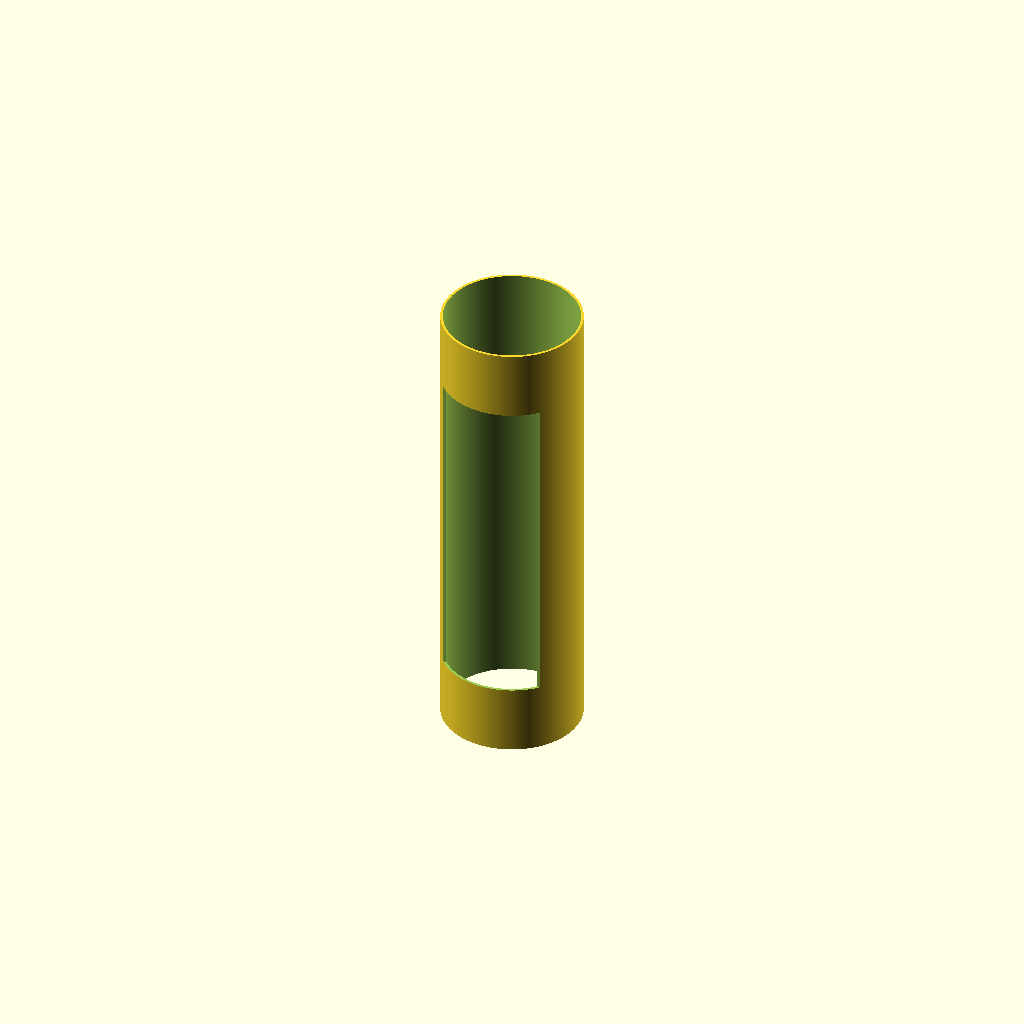
Cell 1: rendered with the file's own defaults.
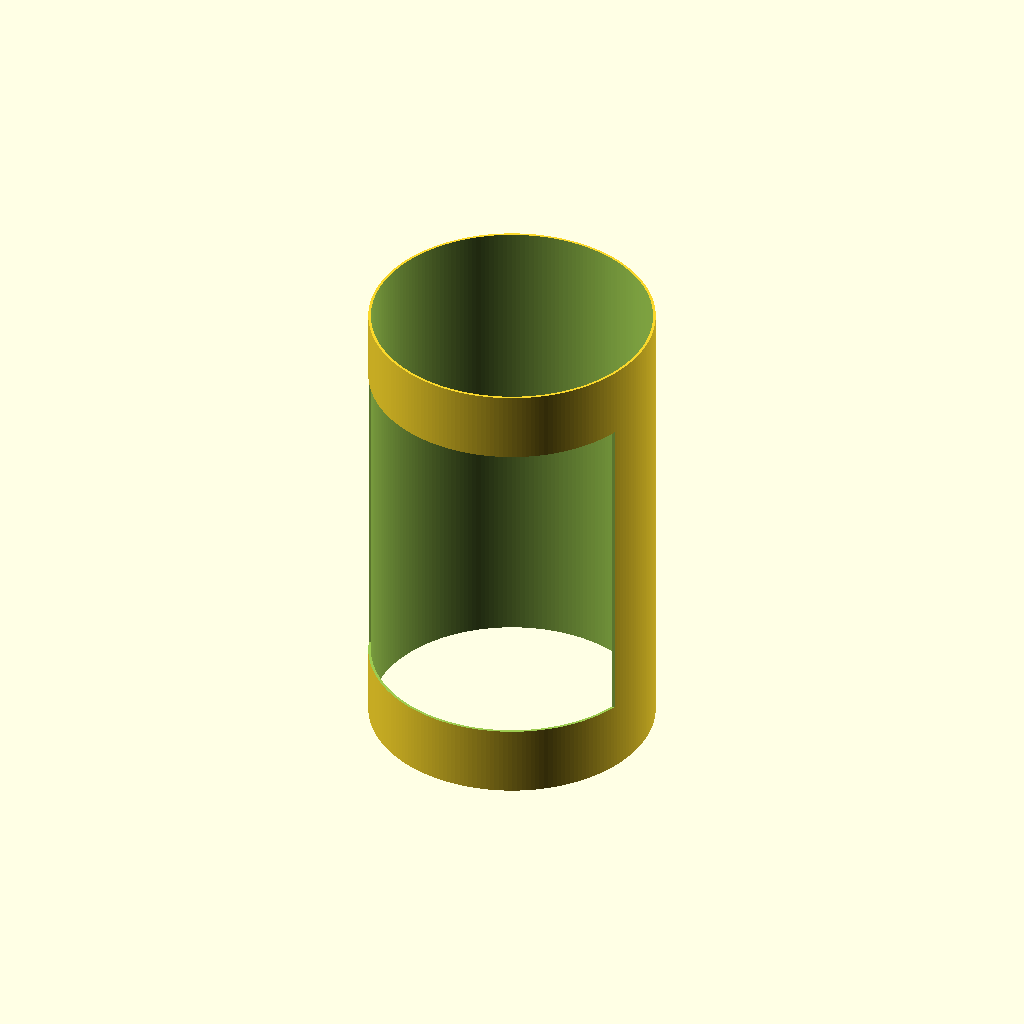
Cell 2: the same model with diameter = 60.
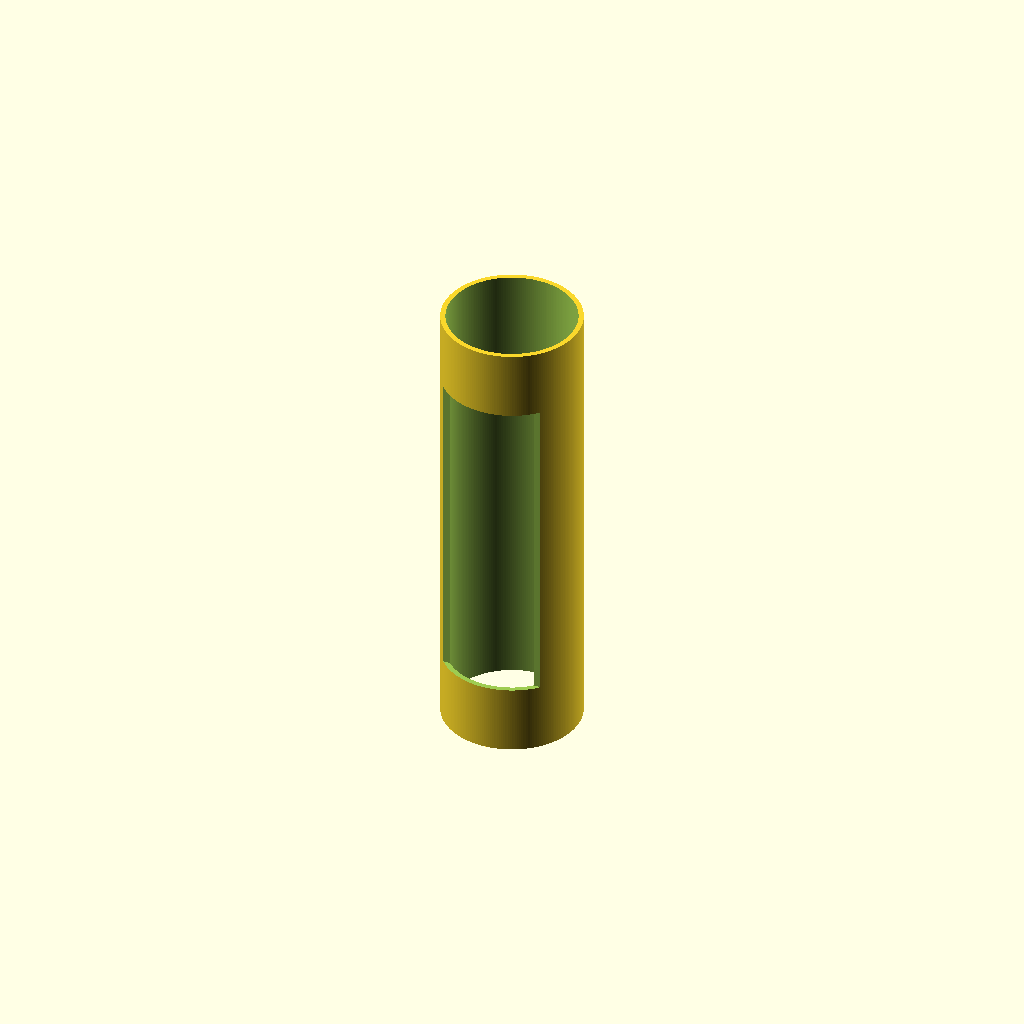
Cell 3: the same model with extrusionWidth = 1.1.
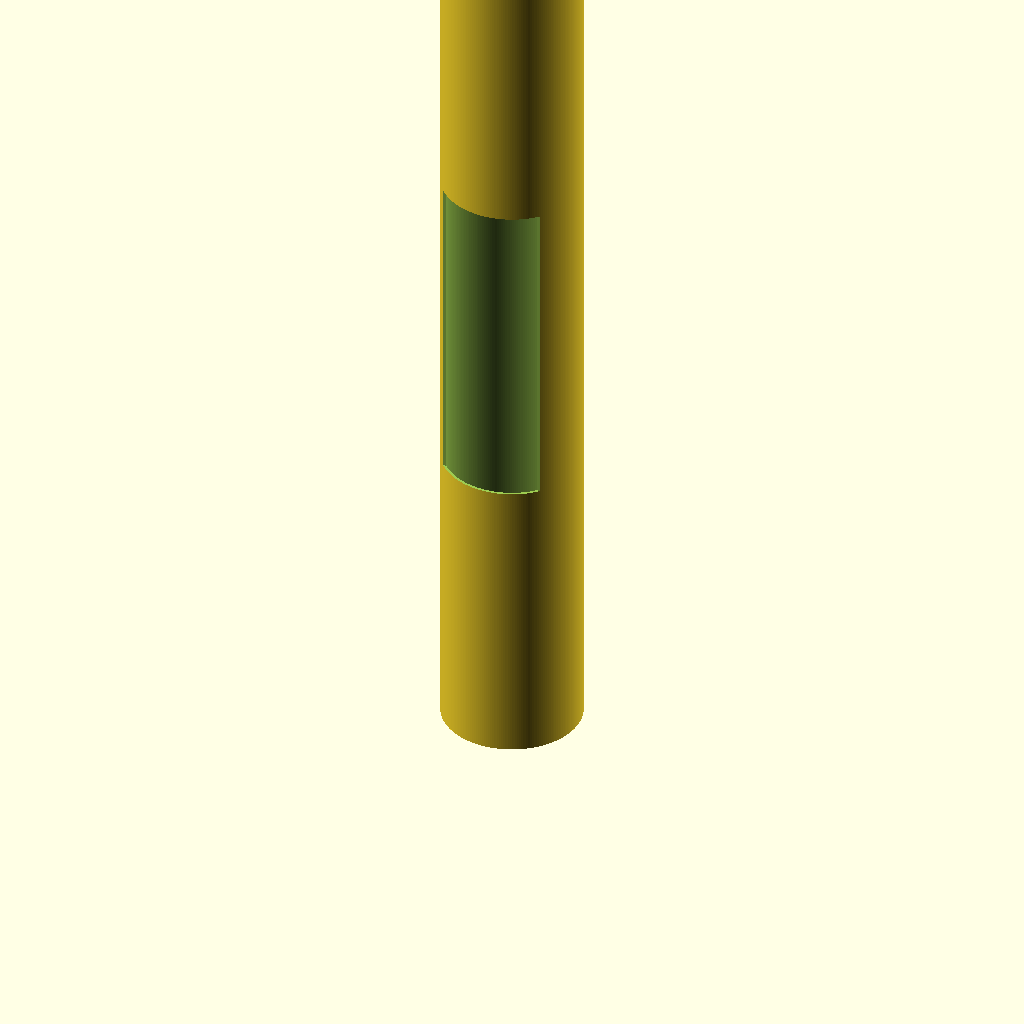
Cell 4 — height set to 200, the other parameters unchanged.
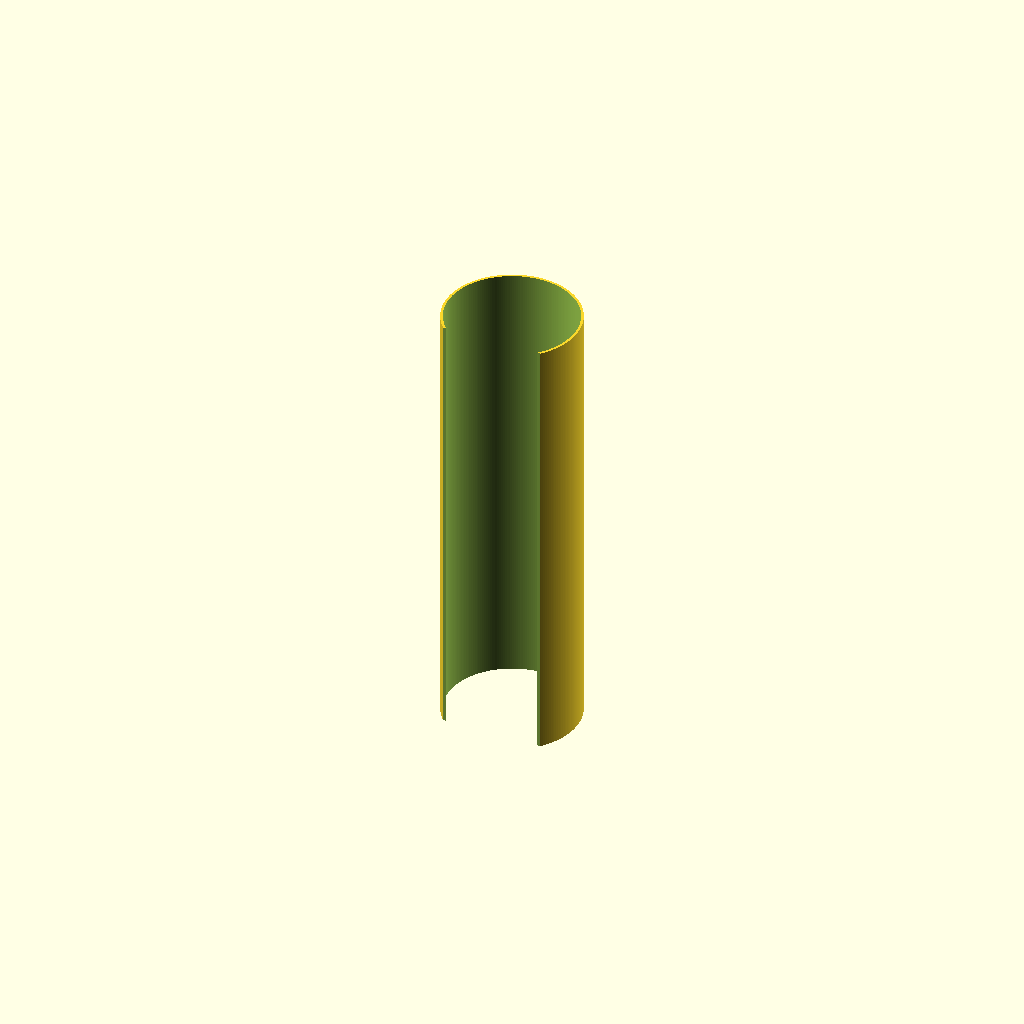
Cell 5 — viewportheight set to 140, the other parameters unchanged.
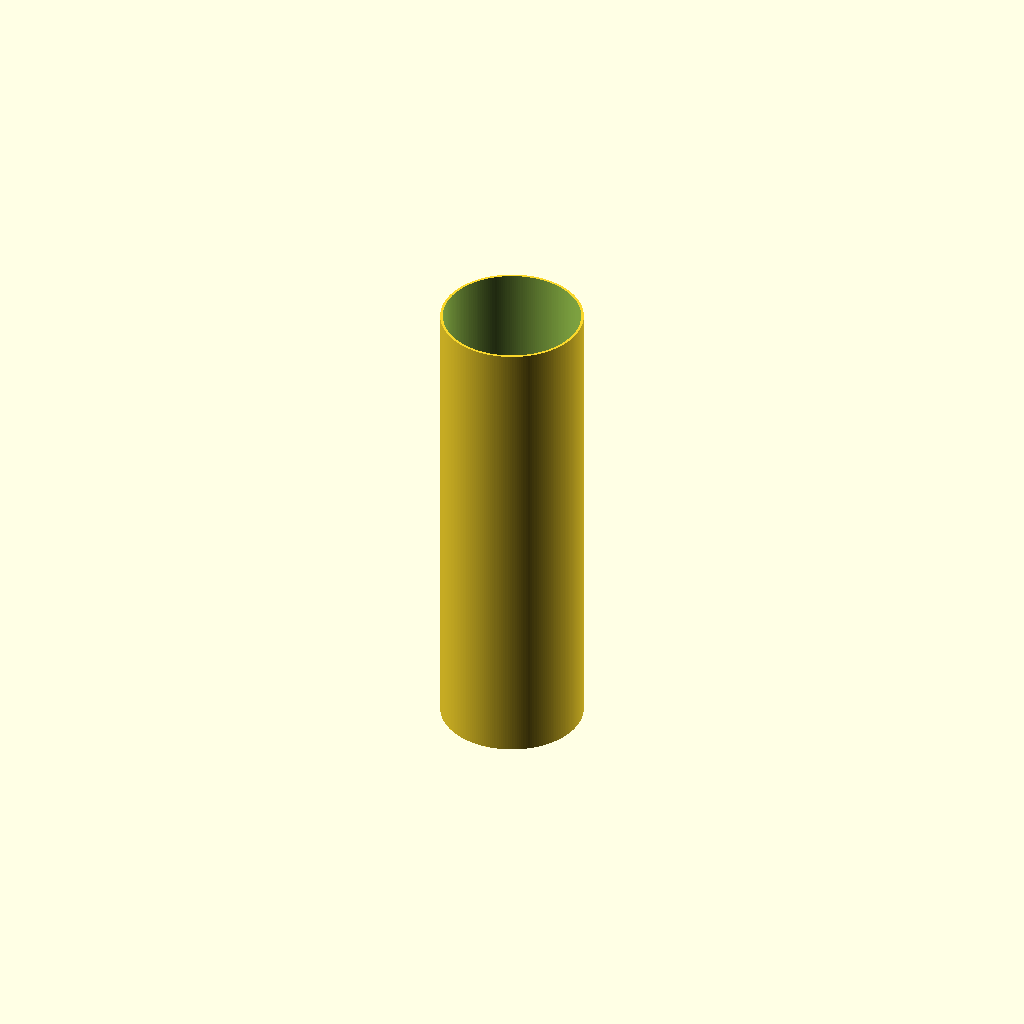
Cell 6 — viewportoffset set to -20, the other parameters unchanged.
One fixed orthographic camera (rotation 55°, 0°, 25°; colour scheme Cornfield) for every cell.
Source of the model, scadFiles/843778/1341710.scad:
//Diameter of cylinder

diameter=30;

//Width of single wall layer

extrusionWidth=0.55;

//Height of cylinder

height=100;

//Height/thickness of bottom (0 for no bottom)

layerHeight=0;

//height of viewport

viewportheight=70;

//viewport width

viewportoffset=-10;

/* [hidden] */

rad=diameter/2;

$fn=200;



union() {

translate([0,0,-layerHeight]) cylinder(r=rad, h=layerHeight);

	difference () {

		cylinder(r=rad, h=height);

        union()

        {

            translate([0,0,-1])

            cylinder(r=rad-extrusionWidth, h=height+2);

            translate([-rad*2,-rad*2+viewportoffset,height/2-viewportheight/2])

            cube(size=[rad*6,rad*2,viewportheight]);

        }

	}

}
Parameter table extracted from the source (name, type, default, range or options):
diameter: number, default 30
extrusionWidth: number, default 0.55
height: number, default 100
layerHeight: number, default 0
viewportheight: number, default 70
viewportoffset: number, default -10
